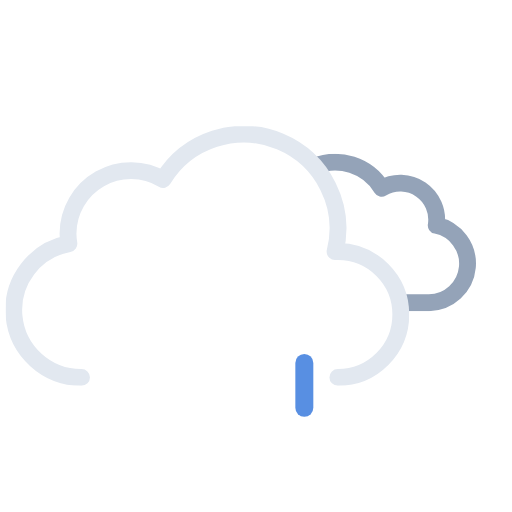
t = 0.00 s
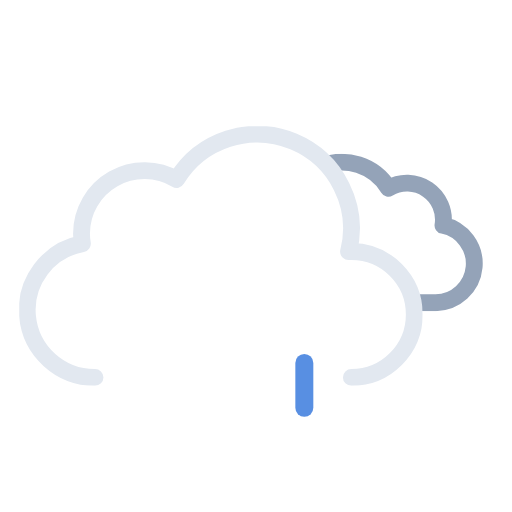
t = 1.00 s
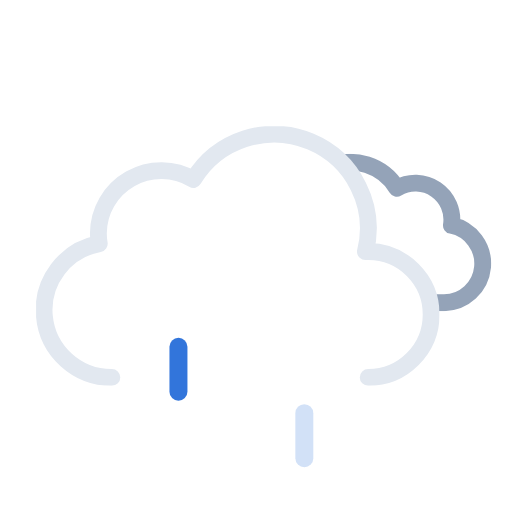
t = 2.25 s
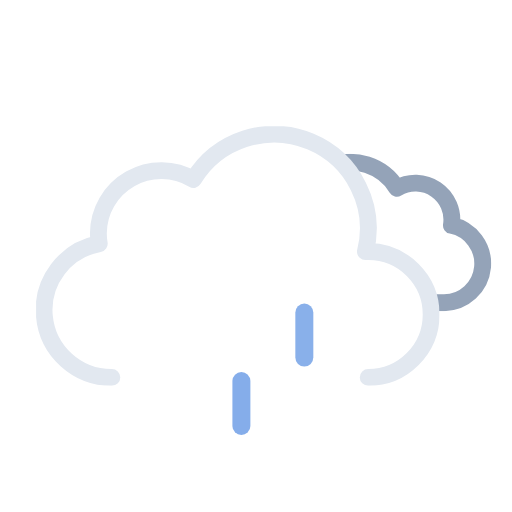
t = 3.75 s
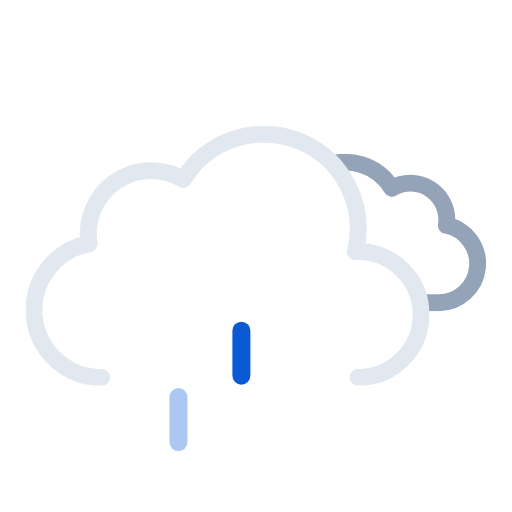
t = 4.50 s
t = 6.00 s: frame unchanged from t = 0.00 s, image omitted

The animated SVG that drew these frames (rendered in a browser with its animation timeline set to each time). Animation: 9 SMIL elements (animate=3,animateTransform=6); one cycle of 6.00 s, repeats indefinitely.

<svg xmlns="http://www.w3.org/2000/svg" xmlns:xlink="http://www.w3.org/1999/xlink" viewBox="41.222 28.222 455.556 455.556"><defs><symbol id="c" viewBox="0 0 214.3 140.1"><path fill="none" stroke="#94a3b8" stroke-linejoin="round" stroke-width="15" d="M7.5 100.2a32.4 32.4 0 0032.4 32.4h129.8v-.1l2.3.1a34.8 34.8 0 006.5-68.9 32.4 32.4 0 00-48.5-33 48.6 48.6 0 00-88.6 37.1h-1.5a32.4 32.4 0 00-32.4 32.4Z"/></symbol><symbol id="d" viewBox="0 0 359 231"><path fill="none" stroke="#e2e8f0" stroke-linecap="round" stroke-linejoin="round" stroke-width="15" d="M295.5 223.5a56 56 0 000-112l-2.5.1a83.9 83.9 0 00-153-64.2 56 56 0 00-84.6 48.1 56.6 56.6 0 00.8 9 60 60 0 0011.2 119"/></symbol><symbol id="b" overflow="visible" viewBox="0 0 447.7 371.5"><g clip-path="url(#a)"><use xlink:href="#c" width="214.3" height="140.1" transform="translate(195.51 165.01)"><animateTransform additive="sum" attributeName="transform" dur="6s" repeatCount="indefinite" type="translate" values="-9 0; 9 0; -9 0"/></use></g><use xlink:href="#d" width="359" height="231" transform="translate(0 140.5)"><animateTransform additive="sum" attributeName="transform" dur="6s" repeatCount="indefinite" type="translate" values="-18 0; 18 0; -18 0"/></use></symbol><symbol id="e" overflow="visible" viewBox="0 0 128 56"><path fill="#0a5ad4" d="M8 56a8 8 0 01-8-8V8a8 8 0 0116 0v40a8 8 0 01-8 8Z" opacity="0"><animateTransform id="x1" additive="sum" attributeName="transform" begin="0s; x1.end+.33s" dur=".67s" type="translate" values="0 -60; 0 60"/><animate id="y1" attributeName="opacity" begin="0s; y1.end+.33s" dur=".67s" keyTimes="0; .25; 1" values="0; 1; 0"/></path><path fill="#0a5ad4" d="M64 56a8 8 0 01-8-8V8a8 8 0 0116 0v40a8 8 0 01-8 8Z" opacity="0"><animateTransform id="x2" additive="sum" attributeName="transform" begin=".33s; x2.end+.33s" dur=".67s" type="translate" values="0 -60; 0 60"/><animate id="y2" attributeName="opacity" begin=".33s; y2.end+.33s" dur=".67s" keyTimes="0; .25; 1" values="0; 1; 0"/></path><path fill="#0a5ad4" d="M120 56a8 8 0 01-8-8V8a8 8 0 0116 0v40a8 8 0 01-8 8Z" opacity="0"><animateTransform id="x3" additive="sum" attributeName="transform" begin="-.33s; x3.end+.33s" dur=".67s" type="translate" values="0 -60; 0 60"/><animate id="y3" attributeName="opacity" begin="-.33s; y3.end+.33s" dur=".67s" keyTimes="0; .25; 1" values="0; 1; 0"/></path></symbol><clipPath id="a"><path fill="none" d="M351.5 308a56 56 0 00-56-56l-2.5.1A83.7 83.7 0 00211.5 148V0h236.2v308Z"><animateTransform additive="sum" attributeName="transform" dur="6s" repeatCount="indefinite" type="translate" values="-18 0; 18 0; -18 0"/></path></clipPath></defs><use xlink:href="#b" width="447.7" height="371.5" transform="translate(64.34)"/><use xlink:href="#e" width="128" height="56" transform="translate(192 344)"/></svg>
